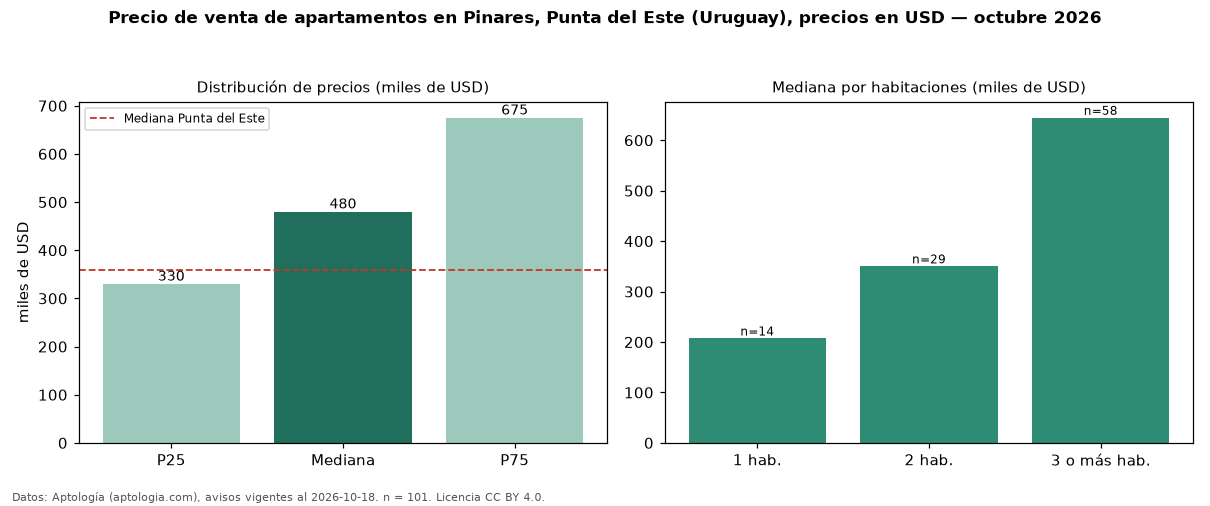

Source data for this figure (header and first rows):
seccion, metrica, valor, moneda, n
precio, p25, 330000, USD, 101
precio, mediana, 480000, USD, 101
precio, p75, 675000, USD, 101
precio, minimo, 89000, USD, 101
precio, maximo, 1200000, USD, 101
m2, mediana_precio_m2, 3605, USD, 92
m2, area_mediana_m2, 135.5, m2, 92
banos, mediana_banos, 2.0, , 
parqueadero, pct_con_parqueadero, 100.0, %, 68
habitaciones, 1, 207000, USD, 14
habitaciones, 2, 350000, USD, 29
habitaciones, 3+, 644500, USD, 58
ciudad, mediana_ciudad_referencia, 360000, USD, 
ciudad, mediana_m2_ciudad, 3604, USD, 
fuente, fecha_datos, 2026-10-18, , 
fuente, atribucion, https://www.aptologia.com/uy/venta/punta…, , 
fuente, licencia, CC BY 4.0, , 
